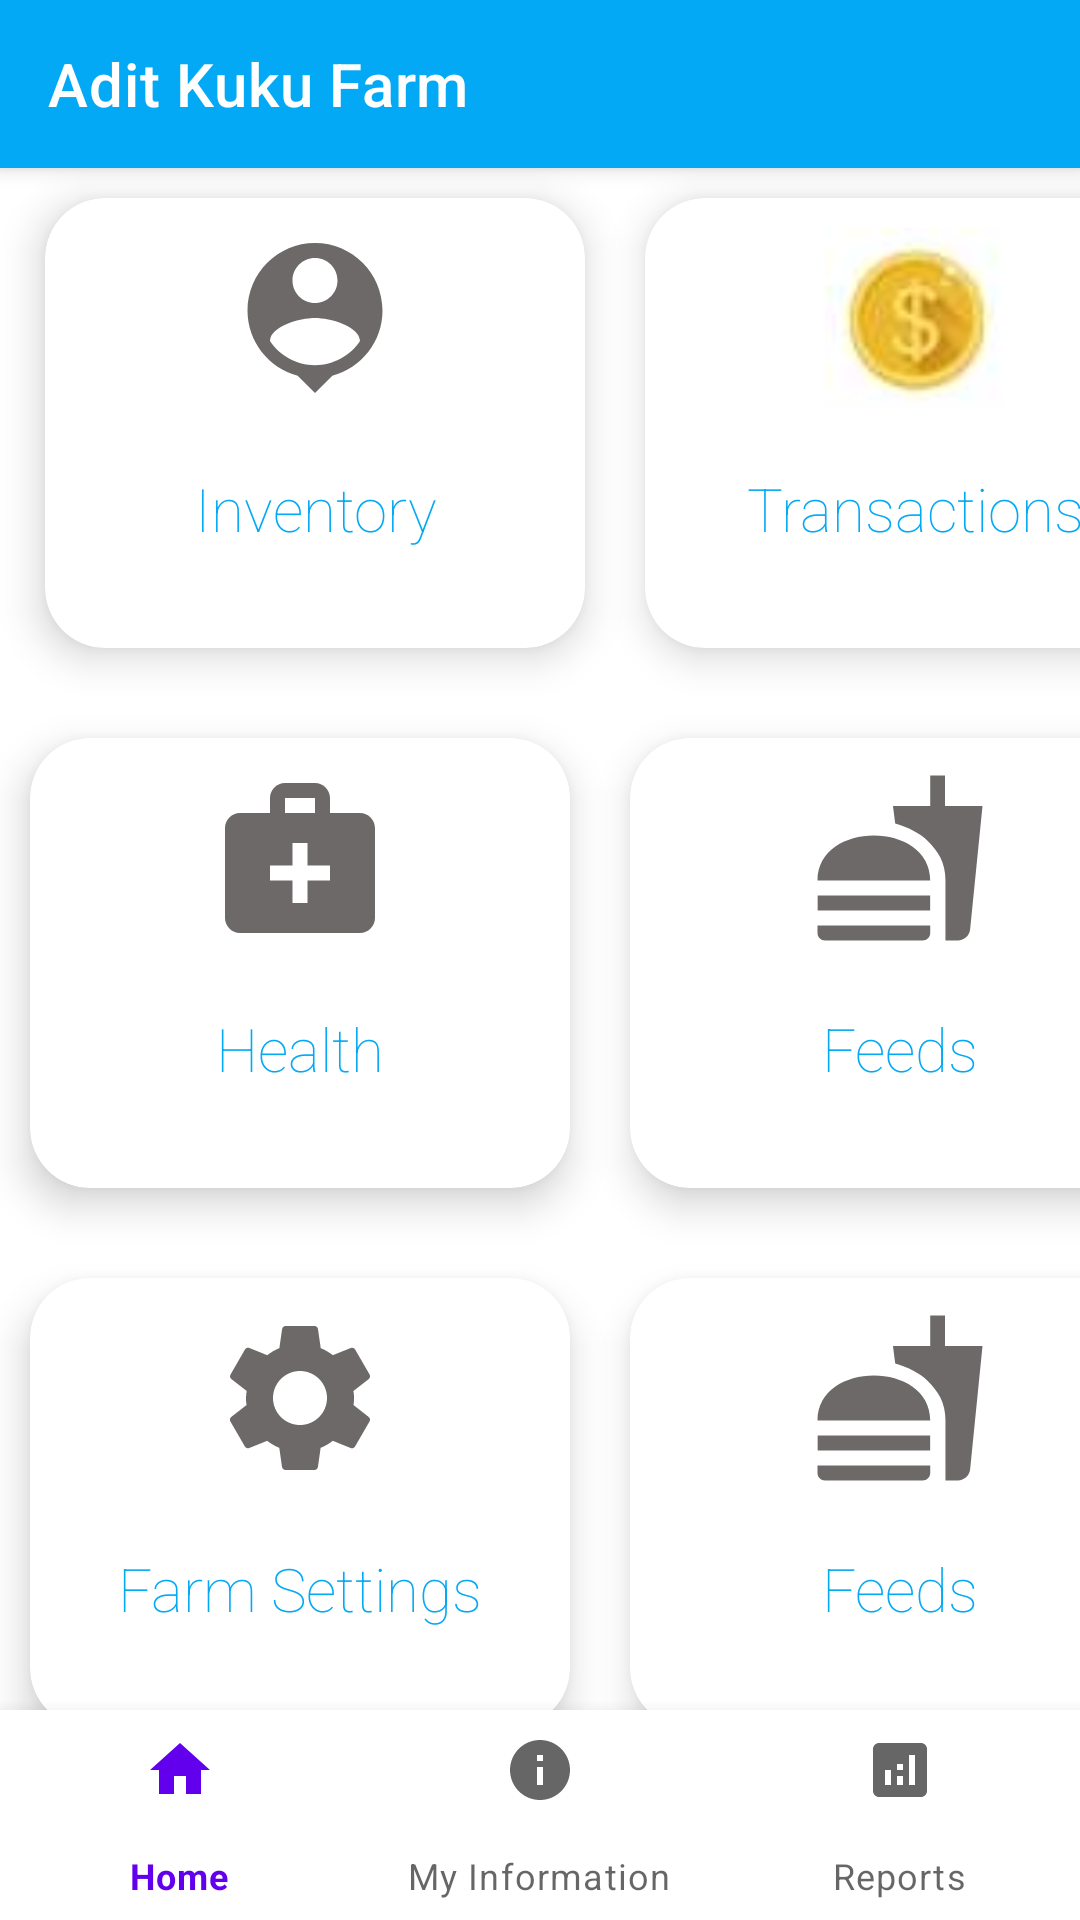

The Android layout XML behind this screen, and the referenced resources:
<!-- AndroidManifest.xml: application theme Theme.KukuFarm -->
<!-- res/layout/activity_main.xml -->
<?xml version="1.0" encoding="utf-8"?>
<androidx.drawerlayout.widget.DrawerLayout xmlns:android="http://schemas.android.com/apk/res/android"
    xmlns:app="http://schemas.android.com/apk/res-auto"
    xmlns:tools="http://schemas.android.com/tools"
    android:layout_width="match_parent"
    android:layout_height="match_parent"
    android:id="@+id/drawer"
    tools:context=".MainActivity">
    <ScrollView
        android:layout_width="match_parent"
        android:layout_height="match_parent">
        <LinearLayout
            android:layout_width="match_parent"
            android:layout_height="wrap_content"
            android:orientation="vertical">
            <androidx.appcompat.widget.Toolbar
                android:id="@+id/toolbar"
                android:layout_width="match_parent"
                android:layout_height="?attr/actionBarSize"
                android:background="#03A9F4"
                app:title="Adit Kuku Farm"
                android:theme="@style/ThemeOverlay.AppCompat.Dark.ActionBar"
                app:popupTheme="@style/ThemeOverlay.AppCompat.Light"
                app:titleTextColor="#fff"
                android:elevation="4dp"
                />
            <LinearLayout
                android:layout_width="match_parent"
                android:layout_height="180dp"
                android:orientation="horizontal">
            <androidx.cardview.widget.CardView
                android:id="@+id/inventory"
                android:layout_width="180dp"
                android:layout_height="150dp"
                app:cardBackgroundColor="#fff"
                app:cardElevation="8dp"
                android:layout_marginRight="10dp"
                android:layout_marginLeft="15dp"
                android:layout_marginTop="10dp"
                app:cardCornerRadius="20dp"
                android:padding="15dp">
            <LinearLayout
                android:layout_width="match_parent"
                android:layout_height="match_parent"
                android:orientation="vertical">
                <ImageView
                    android:layout_width="match_parent"
                    android:layout_height="60dp"
                    android:layout_marginTop="10dp"
                    android:src="@drawable/profile"/>
                <TextView
                    android:layout_width="match_parent"
                    android:layout_height="wrap_content"
                    android:text="Inventory"
                    android:fontFamily="sans-serif-thin"
                    android:textAlignment="center"
                    android:layout_marginTop="20dp"
                    android:textColor="#03A9F4"
                    android:textSize="20dp"
                    />
            </LinearLayout>
            </androidx.cardview.widget.CardView>
            <androidx.cardview.widget.CardView
                android:id="@+id/transaction"
                android:layout_width="180dp"
                android:layout_height="150dp"
                app:cardBackgroundColor="#fff"
                app:cardElevation="8dp"
                android:layout_marginRight="10dp"
                android:layout_marginLeft="10dp"
                android:layout_marginTop="10dp"
                app:cardCornerRadius="20dp"
                android:padding="15dp">
                <LinearLayout
                    android:layout_width="match_parent"
                    android:layout_height="match_parent"
                    android:orientation="vertical">
                    <ImageView
                        android:layout_width="match_parent"
                        android:layout_height="60dp"
                        android:layout_marginTop="10dp"
                        android:src="@drawable/money"/>
                    <TextView
                        android:layout_width="match_parent"
                        android:layout_height="wrap_content"
                        android:text="Transactions"
                        android:fontFamily="sans-serif-thin"
                        android:textAlignment="center"
                        android:layout_marginTop="20dp"
                        android:textColor="#03A9F4"
                        android:textSize="20dp"
                        />
                </LinearLayout>
            </androidx.cardview.widget.CardView>
        </LinearLayout>
            <LinearLayout
                android:layout_width="match_parent"
                android:layout_height="180dp"
                android:orientation="horizontal">
                <androidx.cardview.widget.CardView
                    android:id="@+id/health"
                    android:layout_width="180dp"
                    android:layout_height="150dp"
                    app:cardBackgroundColor="#fff"
                    app:cardElevation="8dp"
                    android:layout_marginRight="10dp"
                    android:layout_marginLeft="10dp"
                    android:layout_marginTop="10dp"
                    app:cardCornerRadius="20dp"
                    android:padding="15dp">
                    <LinearLayout
                        android:layout_width="match_parent"
                        android:layout_height="match_parent"
                        android:orientation="vertical">
                        <ImageView
                            android:layout_width="match_parent"
                            android:layout_height="60dp"
                            android:layout_marginTop="10dp"
                            android:src="@drawable/medication"/>
                        <TextView
                            android:layout_width="match_parent"
                            android:layout_height="wrap_content"
                            android:text="Health"
                            android:fontFamily="sans-serif-thin"
                            android:textAlignment="center"
                            android:layout_marginTop="20dp"
                            android:textColor="#03A9F4"
                            android:textSize="20dp"
                            />
                    </LinearLayout>
                </androidx.cardview.widget.CardView>
                <androidx.cardview.widget.CardView
                    android:id="@+id/feeds"
                    android:layout_width="180dp"
                    android:layout_height="150dp"
                    app:cardBackgroundColor="#fff"
                    app:cardElevation="8dp"
                    android:layout_marginRight="10dp"
                    android:layout_marginLeft="10dp"
                    android:layout_marginTop="10dp"
                    app:cardCornerRadius="20dp"
                    android:padding="15dp">
                    <LinearLayout
                        android:layout_width="match_parent"
                        android:layout_height="match_parent"
                        android:orientation="vertical">
                        <ImageView
                            android:layout_width="match_parent"
                            android:layout_height="60dp"
                            android:layout_marginTop="10dp"
                            android:src="@drawable/feeds"/>
                        <TextView
                            android:layout_width="match_parent"
                            android:layout_height="wrap_content"
                            android:text="Feeds"
                            android:fontFamily="sans-serif-thin"
                            android:textAlignment="center"
                            android:layout_marginTop="20dp"
                            android:textColor="#03A9F4"
                            android:textSize="20dp"
                            />
                    </LinearLayout>
                </androidx.cardview.widget.CardView>
            </LinearLayout>
            <LinearLayout
                android:layout_width="match_parent"
                android:layout_height="180dp"
                android:orientation="horizontal">
                <androidx.cardview.widget.CardView
                    android:id="@+id/settings"
                    android:layout_width="180dp"
                    android:layout_height="150dp"
                    app:cardBackgroundColor="#fff"
                    app:cardElevation="8dp"
                    android:layout_marginRight="10dp"
                    android:layout_marginLeft="10dp"
                    android:layout_marginTop="10dp"
                    app:cardCornerRadius="20dp"
                    android:padding="15dp">
                    <LinearLayout
                        android:layout_width="match_parent"
                        android:layout_height="match_parent"
                        android:orientation="vertical">
                        <ImageView
                            android:layout_width="match_parent"
                            android:layout_height="60dp"
                            android:layout_marginTop="10dp"
                            android:src="@drawable/ic_baseline_settings_24"/>
                        <TextView
                            android:layout_width="match_parent"
                            android:layout_height="wrap_content"
                            android:text="Farm Settings"
                            android:textAlignment="center"
                            android:layout_marginTop="20dp"
                            android:textColor="#03A9F4"
                            android:fontFamily="sans-serif-thin"
                            android:textSize="20dp"
                            />
                    </LinearLayout>
                </androidx.cardview.widget.CardView>
                <androidx.cardview.widget.CardView
                    android:layout_width="180dp"
                    android:layout_height="150dp"
                    app:cardBackgroundColor="#fff"
                    app:cardElevation="8dp"
                    android:layout_marginRight="10dp"
                    android:layout_marginLeft="10dp"
                    android:layout_marginTop="10dp"
                    app:cardCornerRadius="20dp"
                    android:padding="15dp">
                    <LinearLayout
                        android:layout_width="match_parent"
                        android:layout_height="match_parent"
                        android:orientation="vertical">
                        <ImageView
                            android:layout_width="match_parent"
                            android:layout_height="60dp"
                            android:layout_marginTop="10dp"
                            android:src="@drawable/feeds"/>
                        <TextView
                            android:layout_width="match_parent"
                            android:layout_height="wrap_content"
                            android:text="@string/feeds"
                            android:textAlignment="center"
                            android:layout_marginTop="20dp"
                            android:textColor="#03A9F4"
                            android:fontFamily="sans-serif-thin"
                            android:textSize="20sp"
                            />
                    </LinearLayout>
                </androidx.cardview.widget.CardView>
            </LinearLayout>
        </LinearLayout>
    </ScrollView>
    <com.google.android.material.navigation.NavigationView
        android:id="@+id/navigationView"
        android:layout_width="wrap_content"
        android:layout_height="match_parent"
        android:layout_gravity="start"
        app:headerLayout="@layout/nav_header"
        app:menu="@menu/menu_item"
        />
    <include
        layout="@layout/bottom_navigation"/>
</androidx.drawerlayout.widget.DrawerLayout>
<!-- res/layout/nav_header.xml (included above) -->
<?xml version="1.0" encoding="utf-8"?>
<LinearLayout xmlns:android="http://schemas.android.com/apk/res/android"
    android:layout_width="match_parent"
    android:layout_height="130dp"
    xmlns:app="http://schemas.android.com/apk/res-auto"
    android:orientation="horizontal"
    android:gravity="bottom"
    android:background="#03A9F4">

    <de.hdodenhof.circleimageview.CircleImageView
        android:layout_width="0dp"
        android:layout_height="110dp"
        android:src="@drawable/flock"
        android:layout_weight="1"
        android:id="@+id/profileIv"
        app:civ_border_width="1dp"
        app:civ_border_color="#000"
        android:layout_marginBottom="10dp"
    />
    <LinearLayout
        android:layout_width="0dp"
        android:layout_height="match_parent"
        android:layout_weight="2"
        android:layout_gravity="center"
        android:orientation="vertical">
        <TextView
            android:layout_marginTop="40dp"
            android:layout_width="match_parent"
            android:layout_height="wrap_content"
            android:textSize="30sp"
            android:text="Adit Kuku Farm"
            android:textStyle="bold"
            android:textColor="#fff"
            android:padding="1dp"
            />
        <TextView
            android:layout_width="match_parent"
            android:layout_height="wrap_content"
            android:text="Poultry farm management"
            android:textColor="#fff"
            android:textStyle="italic"
            android:textSize="20sp"
            android:padding="1dp"
            />
    </LinearLayout>
</LinearLayout>
<!-- res/layout/bottom_navigation.xml (included above) -->
<?xml version="1.0" encoding="utf-8"?>
<RelativeLayout xmlns:android="http://schemas.android.com/apk/res/android"
    android:layout_width="match_parent"
    android:layout_height="match_parent"
    xmlns:app="http://schemas.android.com/apk/res-auto"
    xmlns:tools="http://schemas.android.com/tools"
    tools:context=".MainActivity">

    <com.google.android.material.bottomnavigation.BottomNavigationView
        android:layout_width="match_parent"
        android:layout_height="70dp"
        android:layout_alignParentBottom="true"
        android:id="@+id/bottomNavigationView"
        app:menu="@menu/bottom_nav_menu"
        android:background="@color/white"/>
</RelativeLayout>
<!-- resources referenced by this layout -->
<resources>
  <!-- drawable feeds (drawable) -->
  <vector android:height="24dp" android:tint="#6D6969"
      android:viewportHeight="24" android:viewportWidth="24"
      android:width="24dp" xmlns:android="http://schemas.android.com/apk/res/android">
      <path android:fillColor="@android:color/white" android:pathData="M18.06,22.99h1.66c0.84,0 1.53,-0.64 1.63,-1.46L23,5.05h-5L18,1h-1.97v4.05h-4.97l0.3,2.34c1.71,0.47 3.31,1.32 4.27,2.26 1.44,1.42 2.43,2.89 2.43,5.29v8.05zM1,21.99L1,21h15.03v0.99c0,0.55 -0.45,1 -1.01,1L2.01,22.99c-0.56,0 -1.01,-0.45 -1.01,-1zM16.03,14.99c0,-8 -15.03,-8 -15.03,0h15.03zM1.02,17h15v2h-15z"/>
  </vector>
  <!-- drawable flock: jpg bitmap (drawable-v24, 14707 bytes) -->
  <!-- drawable ic_baseline_settings_24 (drawable) -->
  <vector android:height="24dp" android:tint="#6D6969"
      android:viewportHeight="24" android:viewportWidth="24"
      android:width="24dp" xmlns:android="http://schemas.android.com/apk/res/android">
      <path android:fillColor="@android:color/white" android:pathData="M19.14,12.94c0.04,-0.3 0.06,-0.61 0.06,-0.94c0,-0.32 -0.02,-0.64 -0.07,-0.94l2.03,-1.58c0.18,-0.14 0.23,-0.41 0.12,-0.61l-1.92,-3.32c-0.12,-0.22 -0.37,-0.29 -0.59,-0.22l-2.39,0.96c-0.5,-0.38 -1.03,-0.7 -1.62,-0.94L14.4,2.81c-0.04,-0.24 -0.24,-0.41 -0.48,-0.41h-3.84c-0.24,0 -0.43,0.17 -0.47,0.41L9.25,5.35C8.66,5.59 8.12,5.92 7.63,6.29L5.24,5.33c-0.22,-0.08 -0.47,0 -0.59,0.22L2.74,8.87C2.62,9.08 2.66,9.34 2.86,9.48l2.03,1.58C4.84,11.36 4.8,11.69 4.8,12s0.02,0.64 0.07,0.94l-2.03,1.58c-0.18,0.14 -0.23,0.41 -0.12,0.61l1.92,3.32c0.12,0.22 0.37,0.29 0.59,0.22l2.39,-0.96c0.5,0.38 1.03,0.7 1.62,0.94l0.36,2.54c0.05,0.24 0.24,0.41 0.48,0.41h3.84c0.24,0 0.44,-0.17 0.47,-0.41l0.36,-2.54c0.59,-0.24 1.13,-0.56 1.62,-0.94l2.39,0.96c0.22,0.08 0.47,0 0.59,-0.22l1.92,-3.32c0.12,-0.22 0.07,-0.47 -0.12,-0.61L19.14,12.94zM12,15.6c-1.98,0 -3.6,-1.62 -3.6,-3.6s1.62,-3.6 3.6,-3.6s3.6,1.62 3.6,3.6S13.98,15.6 12,15.6z"/>
  </vector>
  <!-- drawable medication (drawable) -->
  <vector android:height="24dp" android:tint="#6D6969"
      android:viewportHeight="24" android:viewportWidth="24"
      android:width="24dp" xmlns:android="http://schemas.android.com/apk/res/android">
      <path android:fillColor="@android:color/white" android:pathData="M20,6h-4V4c0,-1.1 -0.9,-2 -2,-2h-4C8.9,2 8,2.9 8,4v2H4C2.9,6 2,6.9 2,8v12c0,1.1 0.9,2 2,2h16c1.1,0 2,-0.9 2,-2V8C22,6.9 21.1,6 20,6zM10,4h4v2h-4V4zM16,15h-3v3h-2v-3H8v-2h3v-3h2v3h3V15z"/>
  </vector>
  <!-- drawable money: jpg bitmap (drawable-v24, 1625 bytes) -->
  <!-- drawable profile (drawable) -->
  <vector android:height="24dp" android:tint="#6D6969"
      android:viewportHeight="24" android:viewportWidth="24"
      android:width="24dp" xmlns:android="http://schemas.android.com/apk/res/android">
      <path android:fillColor="@android:color/white" android:pathData="M12,2c-4.97,0 -9,4.03 -9,9 0,4.17 2.84,7.67 6.69,8.69L12,22l2.31,-2.31C18.16,18.67 21,15.17 21,11c0,-4.97 -4.03,-9 -9,-9zM12,4c1.66,0 3,1.34 3,3s-1.34,3 -3,3 -3,-1.34 -3,-3 1.34,-3 3,-3zM12,18.3c-2.5,0 -4.71,-1.28 -6,-3.22 0.03,-1.99 4,-3.08 6,-3.08 1.99,0 5.97,1.09 6,3.08 -1.29,1.94 -3.5,3.22 -6,3.22z"/>
  </vector>
  <string name="feeds">Feeds</string>
  <style name="Theme.KukuFarm" parent="Theme.MaterialComponents.DayNight.DarkActionBar">
          
          <item name="colorPrimary">@color/purple_500</item>
          <item name="colorPrimaryVariant">@color/purple_700</item>
          <item name="colorOnPrimary">@color/white</item>
          
          <item name="colorSecondary">@color/teal_200</item>
          <item name="colorSecondaryVariant">@color/teal_700</item>
          <item name="colorOnSecondary">@color/black</item>
          
          <item name="android:statusBarColor">?attr/colorPrimaryVariant</item>
          
      </style>
  <!-- not gathered from this repository: default colours our renderer supplied (Android Studio template values) -->
  <color name="purple_500">#FF6200EE</color>
  <color name="purple_700">#FF3700B3</color>
  <color name="teal_200">#FF03DAC5</color>
  <color name="teal_700">#FF018786</color>
  <color name="black">#FF000000</color>
  <color name="white">#FFFFFFFF</color>
</resources>
